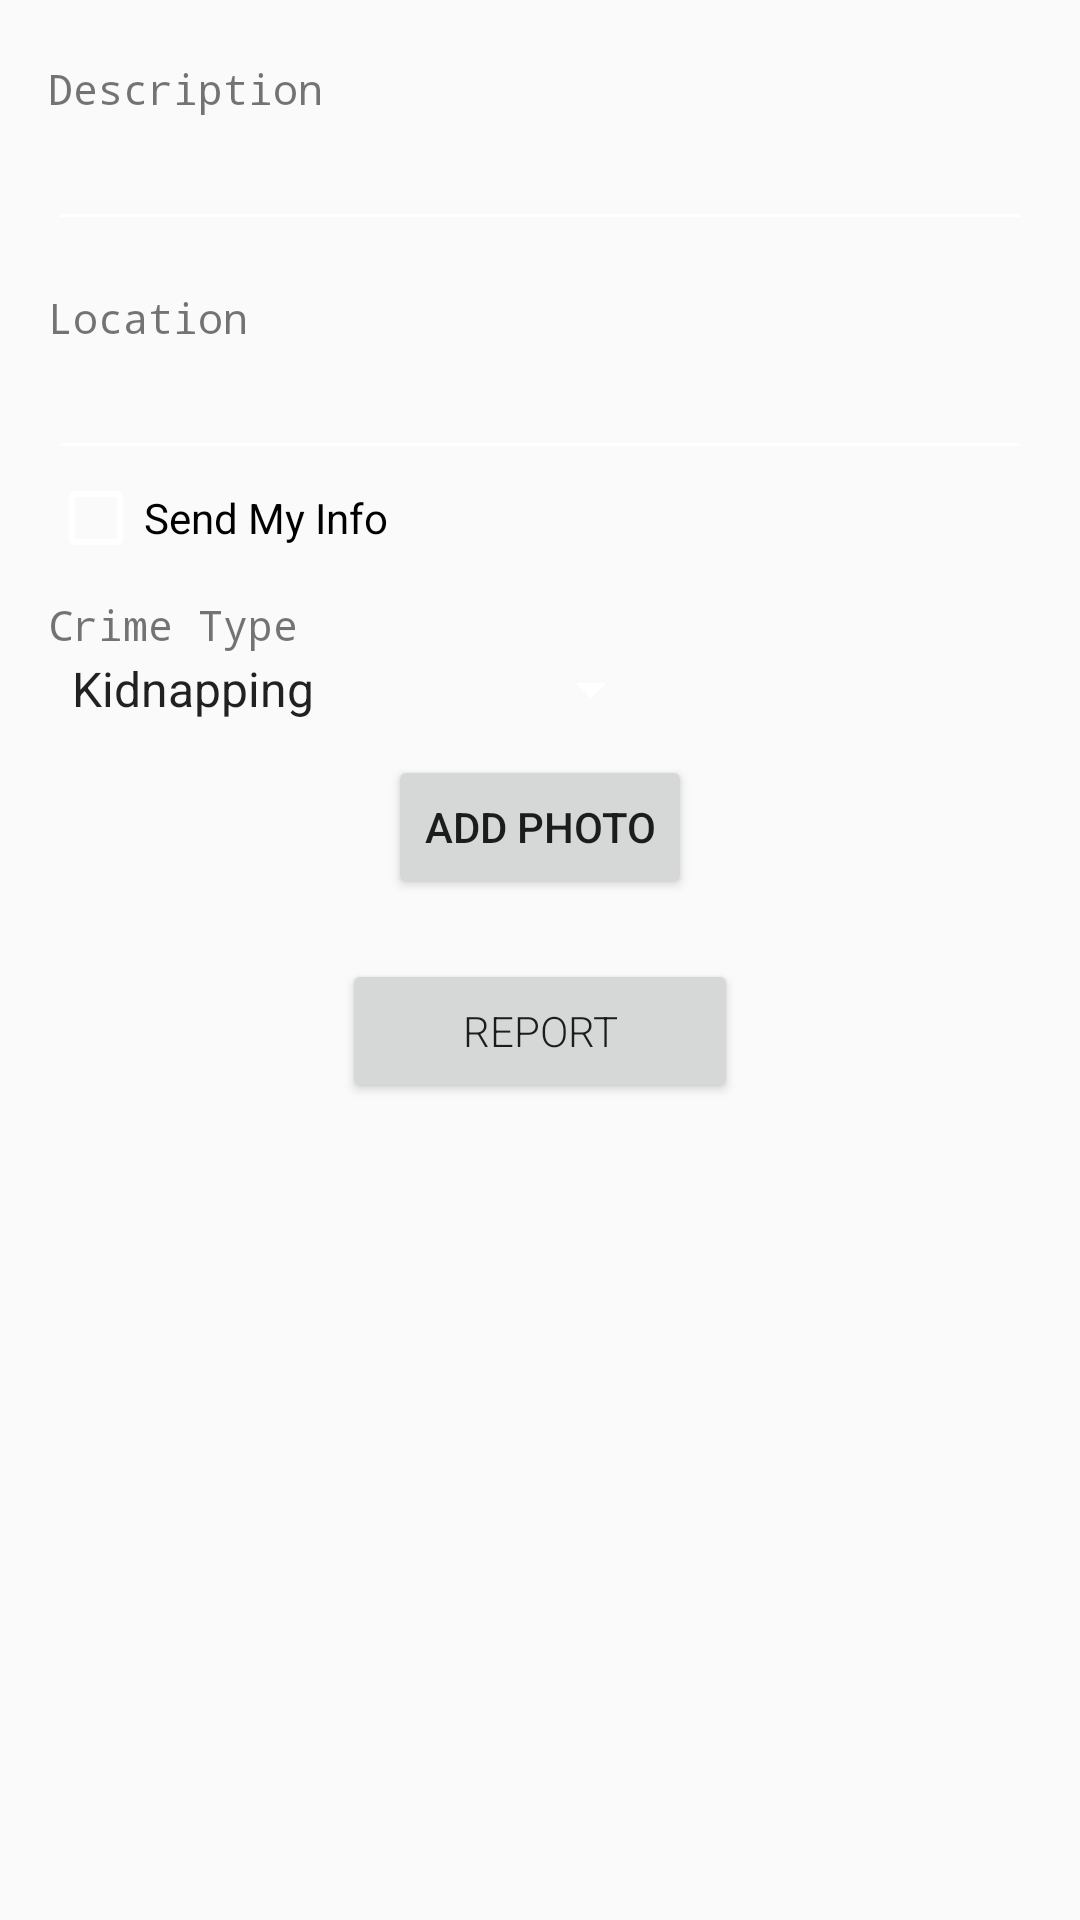

Here is an Android app screen rendered from its layout file. Give the layout XML and the strings, colors and styles it references.
<!-- AndroidManifest.xml: application theme AppTheme -->
<!-- res/layout/add_reports.xml -->
<?xml version="1.0" encoding="utf-8"?>
<LinearLayout xmlns:android="http://schemas.android.com/apk/res/android"
    xmlns:tools="http://schemas.android.com/tools"
    android:layout_width="match_parent"
    android:layout_height="match_parent"
    android:orientation="vertical">

    <ScrollView
        android:layout_width="match_parent"
        android:layout_height="wrap_content">

        <LinearLayout
            android:layout_width="fill_parent"
            android:layout_height="wrap_content"
            android:orientation="vertical">

            <TextView
                android:layout_width="wrap_content"
                android:layout_height="wrap_content"
                android:layout_marginStart="16dp"
                android:layout_marginTop="20dp"
                android:text="@string/description"
                android:typeface="monospace"
                android:layout_marginLeft="16dp" />

            <EditText
                android:id="@+id/new_house_desc_et"
                android:layout_width="match_parent"
                android:layout_height="wrap_content"
                android:layout_marginLeft="16dp"
                android:layout_marginRight="16dp"
                android:ems="10"
                android:inputType="textMultiLine"
                tools:ignore="LabelFor" />

            <TextView
                android:layout_width="wrap_content"
                android:layout_height="wrap_content"
                android:layout_marginStart="16dp"
                android:layout_marginTop="16dp"
                android:text="@string/address"
                android:typeface="monospace"
                android:layout_marginLeft="16dp" />

            <EditText
                android:id="@+id/new_house_address_et"
                android:layout_width="match_parent"
                android:layout_height="wrap_content"
                android:layout_marginLeft="16dp"
                android:layout_marginRight="16dp"
                android:ems="10"
                android:inputType="text"
                tools:ignore="LabelFor" />

            <CheckBox
                android:id="@+id/new_house_use_my_contact"
                android:layout_width="match_parent"
                android:layout_height="wrap_content"
                android:layout_marginLeft="16dp"
                android:layout_marginRight="16dp"
                android:text="@string/use_my_contact_info" />

            <TextView
                android:layout_width="wrap_content"
                android:layout_height="wrap_content"
                android:layout_marginStart="16dp"
                android:layout_marginTop="10dp"
                android:text="@string/type"
                android:typeface="monospace"
                android:layout_marginLeft="16dp" />

            <Spinner
                android:id="@+id/new_house_type_spin"
                android:layout_width="wrap_content"
                android:layout_height="wrap_content"
                android:layout_marginStart="16dp"
                android:entries="@array/crime_category"
                android:layout_marginLeft="16dp" />


            <ImageView
                android:id="@+id/addnewhouse_Image"
                android:layout_width="match_parent"
                android:layout_height="200dp"
                android:layout_gravity="center_horizontal"
                android:layout_marginBottom="5dp"
                android:layout_marginLeft="16dp"
                android:layout_marginRight="16dp"
                android:layout_marginTop="10dp"
                android:src="@drawable/ic_person_outline_black_24dp"
                android:visibility="gone"
                tools:ignore="ContentDescription" />

            <Button
                android:id="@+id/upload_image_btn"
                android:layout_width="wrap_content"
                android:layout_height="wrap_content"
                android:layout_gravity="center_horizontal"
                android:layout_margin="10dp"
                android:layout_marginStart="16dp"
                android:onClick="uploadImage"
                android:text="@string/add_photo"
                android:layout_marginLeft="16dp" />

            <Button
                android:id="@+id/add_new_house_btn"
                android:layout_width="wrap_content"
                android:layout_height="wrap_content"
                android:layout_marginBottom="20dp"
                android:paddingStart="40dp"
                android:paddingEnd="40dp"
                android:layout_marginTop="10dp"
                android:fontFamily="sans-serif-light"
                android:text="@string/report"
                android:layout_gravity="center_horizontal"/>

        </LinearLayout>
    </ScrollView>
</LinearLayout>
<!-- resources referenced by this layout -->
<resources>
  <string-array name="crime_category">
          <item>Kidnapping</item>
          <item>Rape</item>
          <item>Robbery</item>
          <item>PipeLine Vandalism</item>
          <item>Buglary</item>
          <item>Riot</item>
          <item>Others</item>
      </string-array>
  <string name="add_photo">Add Photo</string>
  <string name="address">Location</string>
  <string name="description">Description</string>
  <string name="report">Report</string>
  <string name="type">Crime Type</string>
  <string name="use_my_contact_info">Send My Info</string>
  <style name="AppTheme" parent="Theme.AppCompat.Light.NoActionBar">
          
          <item name="colorPrimary">@color/colorPrimary</item>
          <item name="colorPrimaryDark">@color/colorPrimaryDark</item>
          <item name="colorAccent">@color/colorAccent</item>
          <item name="android:textColorSecondary">@android:color/white</item>
      </style>
  <color name="colorPrimary">#D10000</color>
  <color name="colorPrimaryDark">#AF0000</color>
  <color name="colorAccent">#FF4081</color>
</resources>
